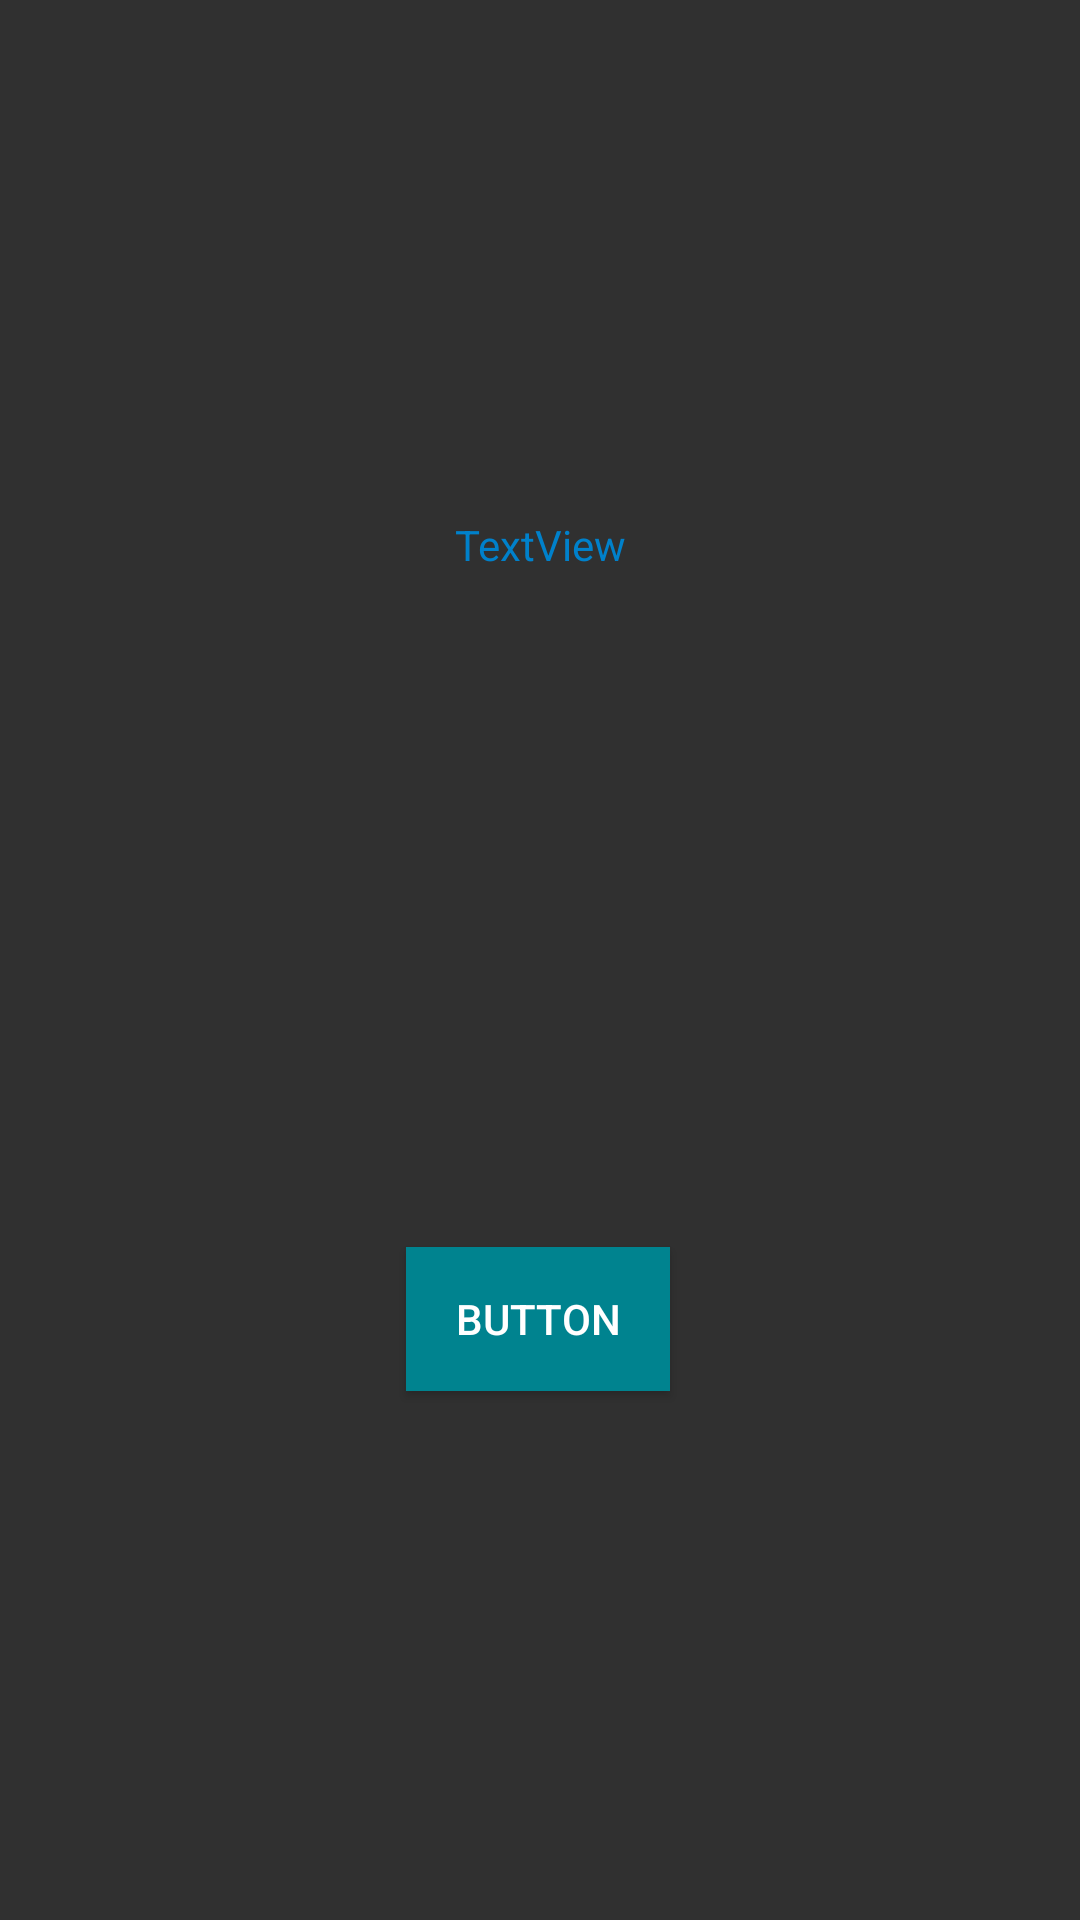

Produce the Android XML layout that renders to this screen, including the resource entries it uses.
<!-- AndroidManifest.xml: application theme AppTheme.GREEN -->
<!-- res/layout/dialog.xml -->
<?xml version="1.0" encoding="utf-8"?>
<androidx.constraintlayout.widget.ConstraintLayout
        xmlns:android="http://schemas.android.com/apk/res/android"
        xmlns:app="http://schemas.android.com/apk/res-auto"
        android:orientation="vertical"
        android:layout_width="match_parent"
        android:layout_height="match_parent" android:id="@+id/linearLayout">
    <Button
            android:text="Button"
            android:layout_width="wrap_content"
            android:layout_height="wrap_content"
            android:id="@+id/button3"
            android:layout_marginTop="56dp"
            app:layout_constraintTop_toBottomOf="@+id/textView5"
            app:layout_constraintEnd_toEndOf="parent"
            android:layout_marginEnd="8dp"
            android:layout_marginRight="8dp"
            app:layout_constraintStart_toStartOf="parent"
            android:layout_marginLeft="8dp"
            android:layout_marginStart="8dp"
            android:layout_marginBottom="8dp"
            app:layout_constraintBottom_toBottomOf="parent"
            app:layout_constraintHorizontal_bias="0.498"
            android:background="?attr/tst_colorBackground2"/>
    <TextView
            android:text="TextView"
            android:layout_width="wrap_content"
            android:layout_height="wrap_content"
            android:id="@+id/textView5" android:layout_marginTop="172dp"
            app:layout_constraintTop_toTopOf="parent" app:layout_constraintEnd_toEndOf="parent"
            android:layout_marginEnd="8dp" android:layout_marginRight="8dp"
            app:layout_constraintStart_toStartOf="parent" android:layout_marginLeft="8dp"
            android:layout_marginStart="8dp"
            android:textColor="?attr/tst_colorTextEnabled"/>
</androidx.constraintlayout.widget.ConstraintLayout>
<!-- resources referenced by this layout -->
<resources>
  <style name="AppTheme.GREEN" parent="Theme.AppCompat">
          <item name="colorPrimary">#76ff03</item>
          <item name="colorPrimaryDark">#32cb00</item>
          <item name="colorAccent">#7f0000</item>
          <item name="tst_colorTextEnabled">#0081cb</item>
          <item name="tst_colorTextDisabled">#18ffff</item>
          <item name="tst_colorBackground1">#4caf50</item>
          <item name="tst_colorBackground2">#00838f</item>
          <item name="tst_style">#ffc107</item>
      </style>
</resources>
